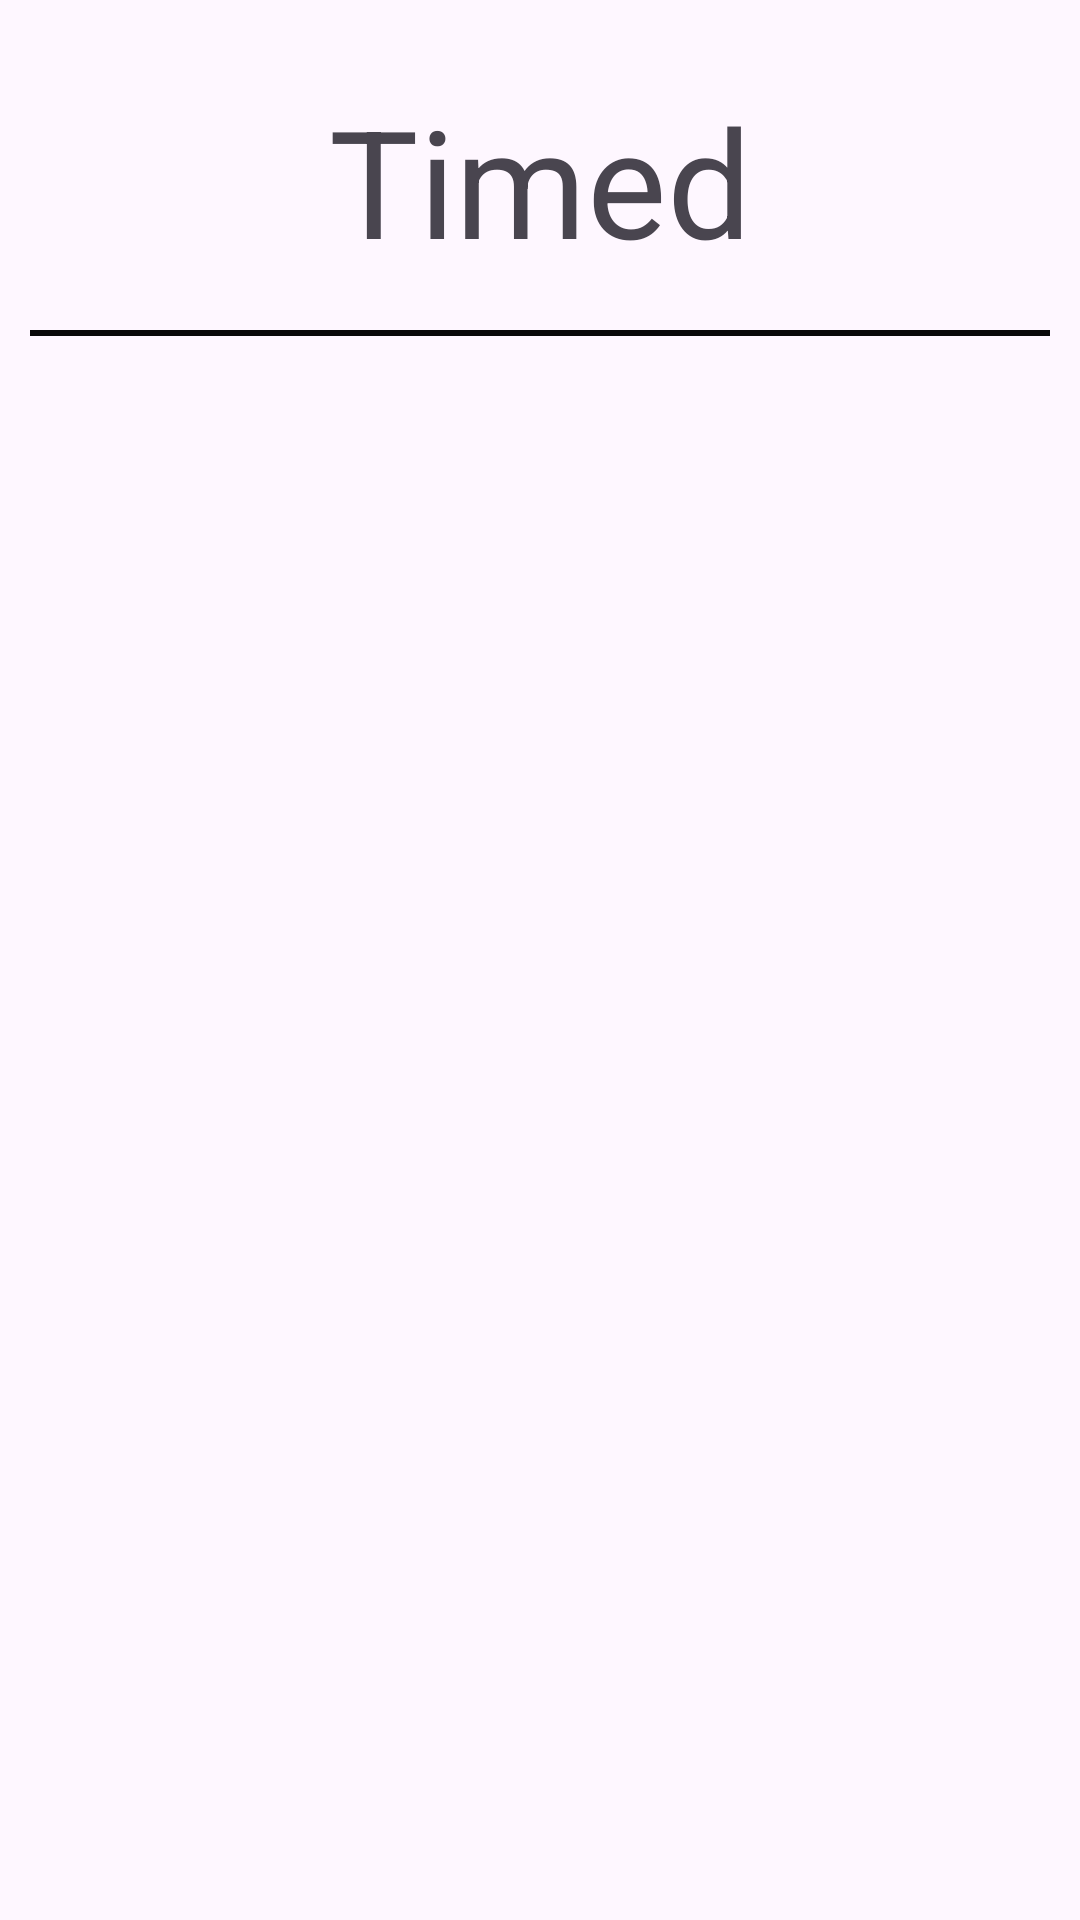

Android layout source for this screen:
<!-- AndroidManifest.xml: application theme Theme.Timed -->
<!-- res/layout/list_frequencia.xml -->
<?xml version="1.0" encoding="utf-8"?>
<LinearLayout xmlns:android="http://schemas.android.com/apk/res/android"
    xmlns:app="http://schemas.android.com/apk/res-auto"
    xmlns:tools="http://schemas.android.com/tools"
    android:id="@+id/main"
    android:layout_width="match_parent"
    android:layout_height="match_parent"
    android:orientation="vertical"
    android:padding="10sp"
    tools:context=".Lists.ListFrequenciaActivity">

    <TextView
        android:id="@+id/txt_title_list_frequencia"
        android:layout_width="match_parent"
        android:layout_height="100dp"
        android:gravity="center"
        android:text="@string/app_name"
        android:textSize="50sp" />

    <View
        android:layout_width="match_parent"
        android:layout_height="2dp"
        android:background="@color/black" />

    <LinearLayout
        android:layout_width="match_parent"
        android:layout_height="match_parent"
        android:id="@+id/layout_list_frequencia"
        android:orientation="vertical"/>

</LinearLayout>
<!-- resources referenced by this layout -->
<resources>
  <color name="black">#090809</color>
  <string name="app_name">Timed</string>
  <style name="Theme.Timed" parent="Base.Theme.Timed" />
  <style name="Base.Theme.Timed" parent="Theme.Material3.DayNight.NoActionBar">
          
          
          <item name="colorPrimary">#FFFFFF</item>
      </style>
</resources>
